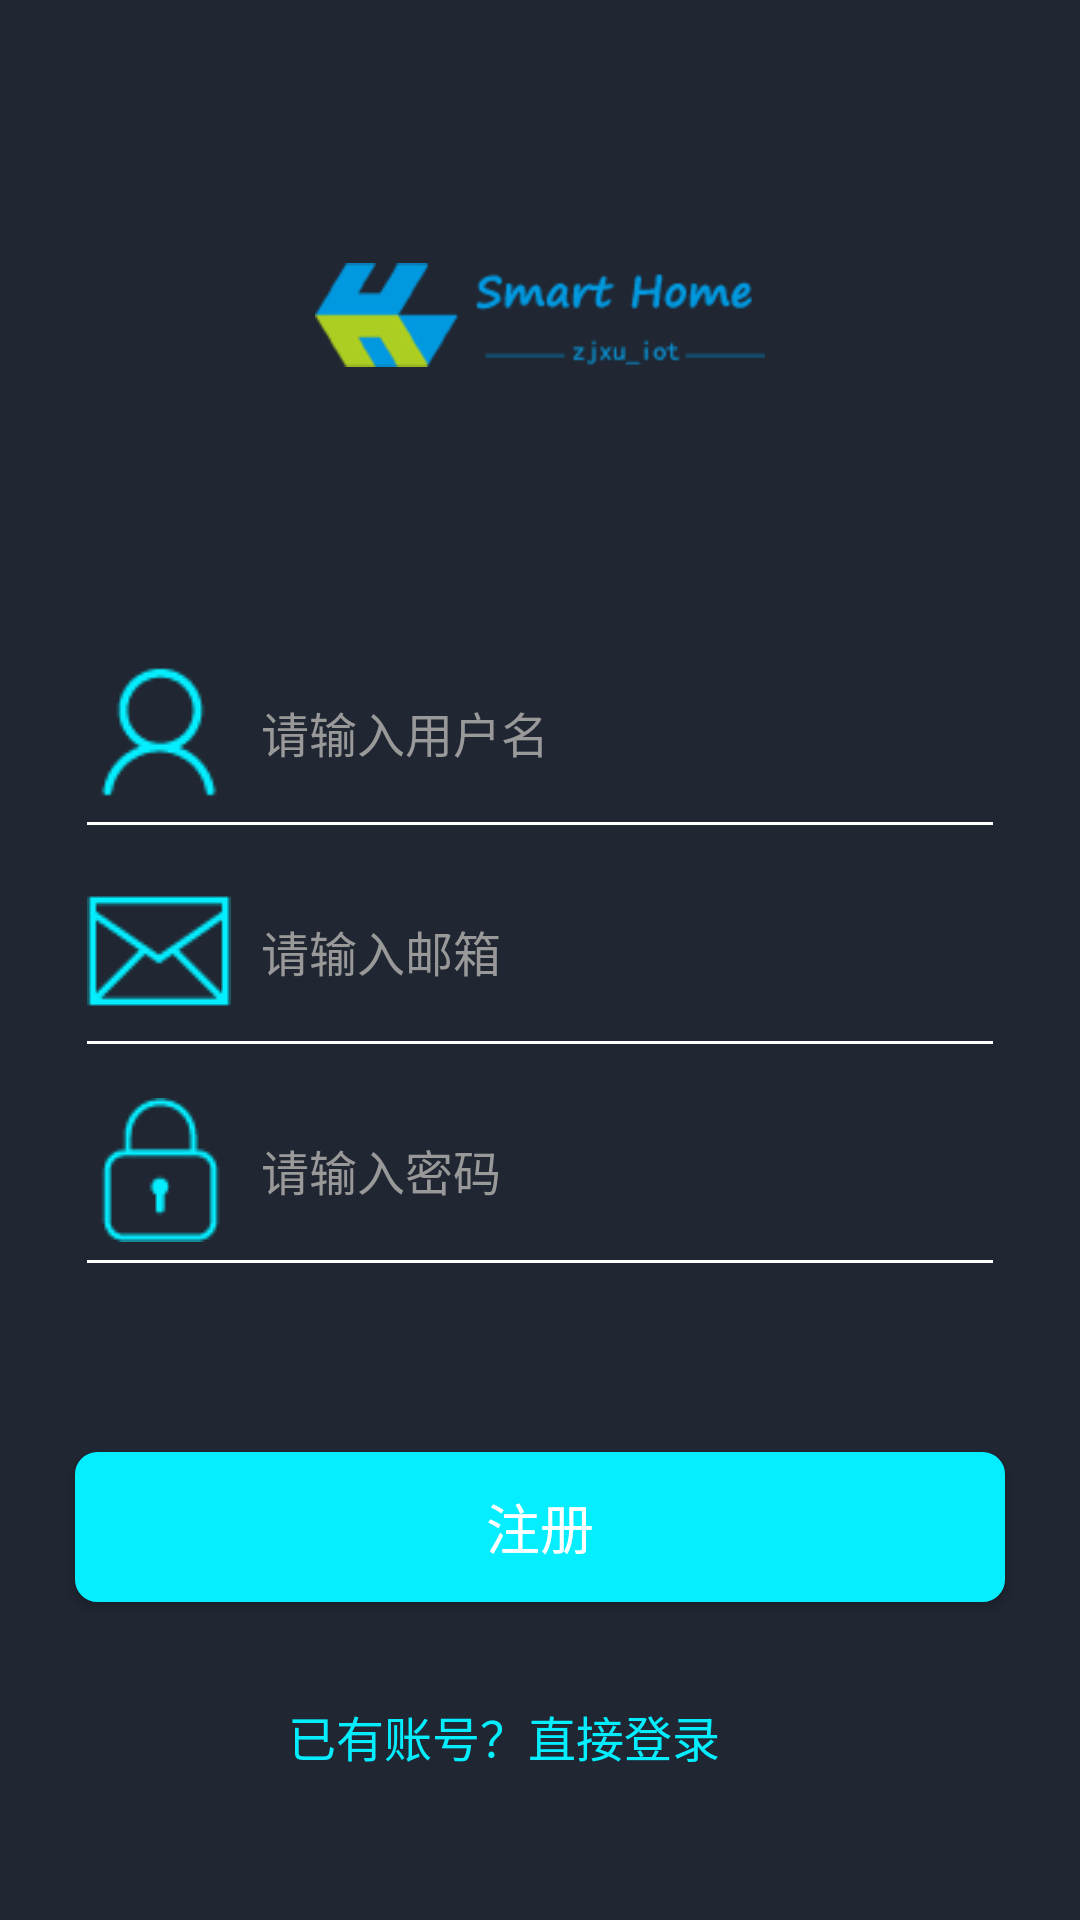

This screen was rendered from an Android layout file. Write that file and the resources it references.
<!-- AndroidManifest.xml: application theme AppTheme -->
<!-- res/layout/activity_register.xml -->
<?xml version="1.0" encoding="utf-8"?>
<ScrollView xmlns:android="http://schemas.android.com/apk/res/android"
    android:layout_width="match_parent"
    android:layout_height="match_parent"
    android:background="#202632">

    <LinearLayout
        android:layout_width="match_parent"
        android:layout_height="wrap_content"
        android:orientation="vertical">

        <RelativeLayout
            android:layout_width="match_parent"
            android:layout_height="210dp">

            <ImageView
                android:layout_width="150dp"
                android:layout_height="100dp"
                android:layout_centerInParent="true"
                android:src="@drawable/hiot_logo"/>
        </RelativeLayout>

        <EditText
            android:id="@+id/et_user_name"
            android:layout_width="match_parent"
            android:layout_height="wrap_content"
            android:layout_marginLeft="25dp"
            android:layout_marginRight="25dp"
            android:drawableLeft="@drawable/icon_user"
            android:drawablePadding="10dp"
            android:hint="请输入用户名"
            android:lines="1"
            android:paddingBottom="15dp"
            android:textColor="#ffffff"
            android:textColorHint="#999999"
            android:textSize="16sp"/>

        <EditText
            android:id="@+id/et_user_email"
            android:layout_width="match_parent"
            android:layout_height="wrap_content"
            android:layout_marginLeft="25dp"
            android:layout_marginRight="25dp"
            android:drawableLeft="@drawable/icon_email"
            android:drawablePadding="10dp"
            android:hint="请输入邮箱"
            android:lines="1"
            android:paddingBottom="15dp"
            android:textColor="#ffffff"
            android:textColorHint="#999999"
            android:textSize="16sp"/>

        <EditText
            android:id="@+id/et_user_pwd"
            android:layout_width="match_parent"
            android:layout_height="wrap_content"
            android:layout_marginLeft="25dp"
            android:layout_marginRight="25dp"
            android:drawableLeft="@drawable/icon_password"
            android:drawablePadding="10dp"
            android:hint="请输入密码"
            android:inputType="textPassword"
            android:lines="1"
            android:paddingBottom="15dp"
            android:textColor="#ffffff"
            android:textColorHint="#999999"
            android:textSize="16sp"/>

        <Button
            android:id="@+id/bt_register"
            android:layout_width="match_parent"
            android:layout_height="wrap_content"
            android:layout_marginBottom="23dp"
            android:layout_marginLeft="25dp"
            android:layout_marginRight="25dp"
            android:layout_marginTop="55dp"
            android:background="@drawable/login_button_bg"
            android:text="注册"
            android:textColor="#ffffff"
            android:textSize="18sp"/>

        <TextView
            android:id="@+id/link_login"
            android:layout_width="fill_parent"
            android:layout_height="wrap_content"
            android:layout_marginBottom="27dp"
            android:layout_marginRight="24dp"
            android:clickable="true"
            android:gravity="center"
            android:padding="10dp"
            android:text="已有账号？直接登录"
            android:textColor="#05EEFF"
            android:textSize="16sp"/>
    </LinearLayout>
</ScrollView>
<!-- resources referenced by this layout -->
<resources>
  <!-- drawable hiot_logo: png bitmap (drawable, 39633 bytes) -->
  <!-- drawable icon_email: png bitmap (drawable, 796 bytes) -->
  <!-- drawable icon_password: png bitmap (drawable, 890 bytes) -->
  <!-- drawable icon_user: png bitmap (drawable, 1126 bytes) -->
  <!-- drawable login_button_bg (drawable) -->
  <?xml version="1.0" encoding="utf-8"?>
  <shape xmlns:android="http://schemas.android.com/apk/res/android"
      android:shape="rectangle">
  
      <size
          android:width="300dp"
          android:height="50dp"/>
      <solid android:color="#05eeff"/>
      <corners android:radius="7dp"/>
      <stroke
          android:width="1dp"
          android:color="#05eeff"/>
  
  
  
  </shape>
  <style name="AppTheme" parent="Theme.AppCompat.Light.DarkActionBar">
          
          <item name="colorPrimary">#202632</item>
          <item name="colorPrimaryDark">#12151C</item>
          <item name="colorAccent">#05EEFF</item>
          <item name="colorControlNormal">#ffffffff</item>
          <item name="colorControlActivated">#05EEFF</item>
      </style>
</resources>
